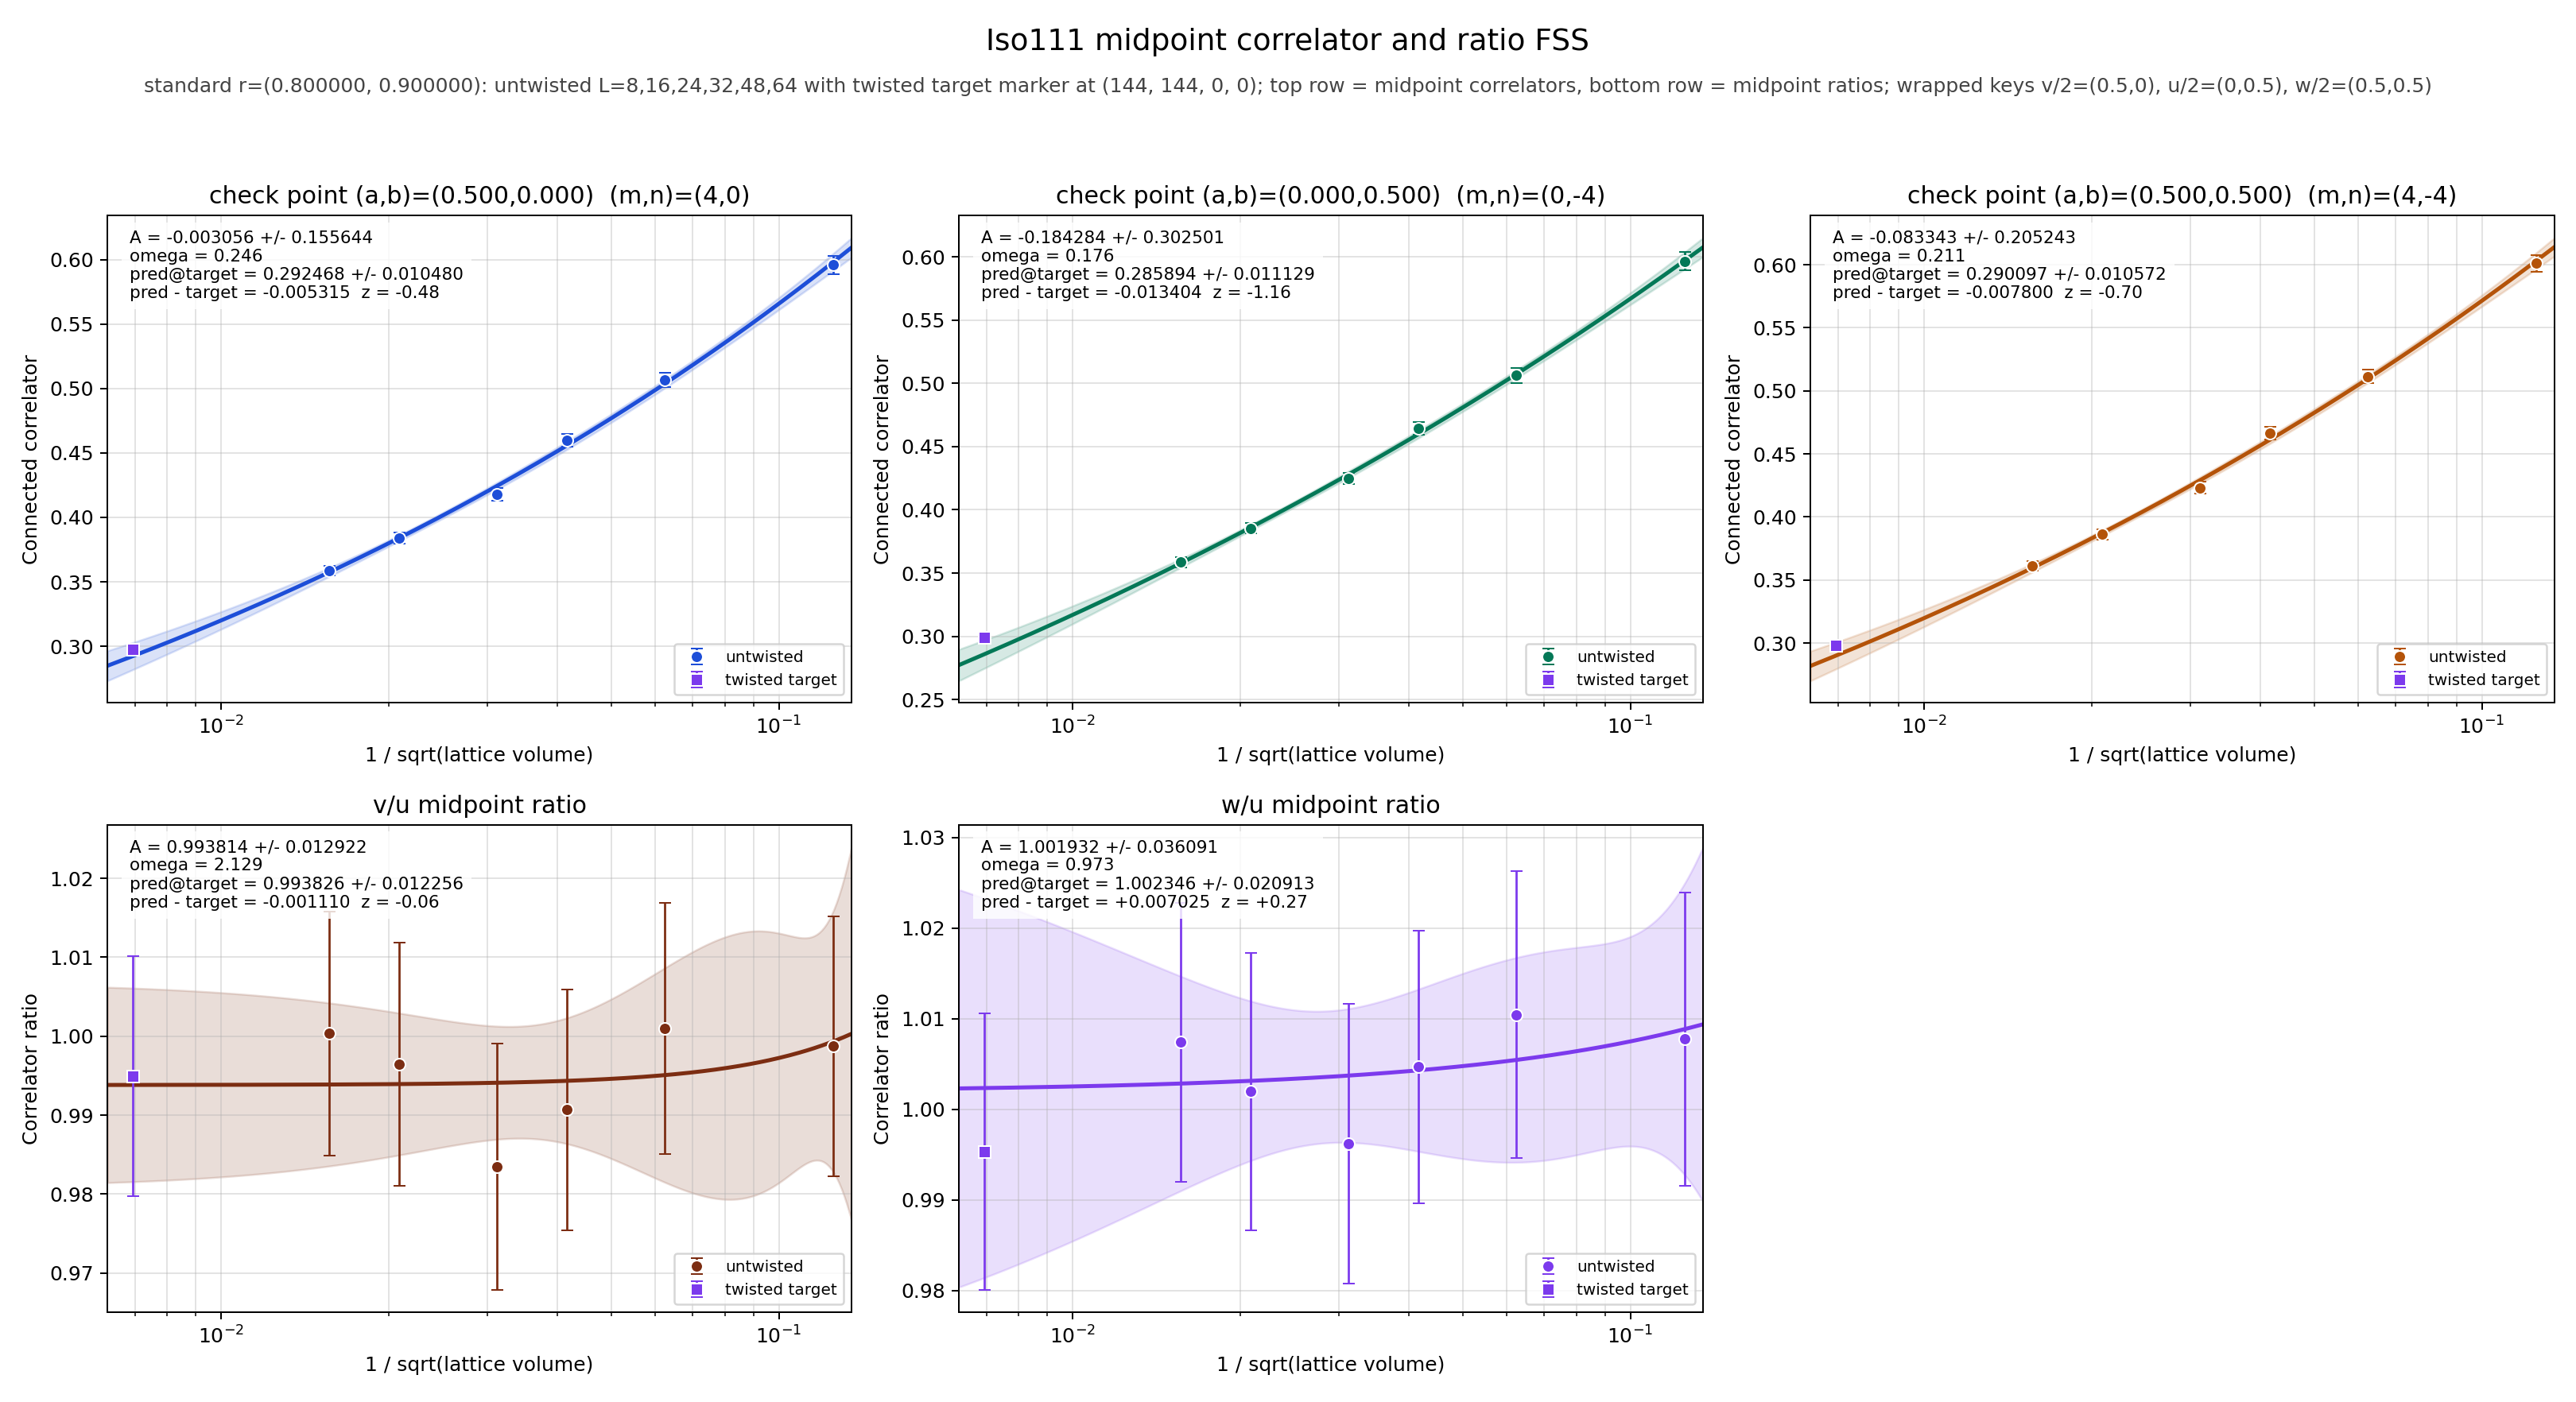

Source data for this figure (header and first rows):
panel	series	x	y	sigma	fit_A	fit_sigma_A	fit_omega	pred_target	pred_target_sigma	delta_target	z_target	twisted_x	twisted_y	twisted_sigma
v/2	untwisted	0.125	0.5959	0.006955	-0.003056	0.1556	0.2455	0.2925	0.01048	-0.005315	-0.4845	0.006944	0.2978	0.003241
v/2	untwisted	0.0625	0.5068	0.005646	-0.003056	0.1556	0.2455	0.2925	0.01048	-0.005315	-0.4845	0.006944	0.2978	0.003241
v/2	untwisted	0.04167	0.4598	0.005124	-0.003056	0.1556	0.2455	0.2925	0.01048	-0.005315	-0.4845	0.006944	0.2978	0.003241
v/2	untwisted	0.03125	0.4178	0.004815	-0.003056	0.1556	0.2455	0.2925	0.01048	-0.005315	-0.4845	0.006944	0.2978	0.003241
v/2	untwisted	0.02083	0.3841	0.004247	-0.003056	0.1556	0.2455	0.2925	0.01048	-0.005315	-0.4845	0.006944	0.2978	0.003241
v/2	untwisted	0.01562	0.3587	0.003894	-0.003056	0.1556	0.2455	0.2925	0.01048	-0.005315	-0.4845	0.006944	0.2978	0.003241
v/2	twisted	0.006944	0.2978	0.003241	-0.003056	0.1556	0.2455	0.2925	0.01048	-0.005315	-0.4845	0.006944	0.2978	0.003241
u/2	untwisted	0.125	0.5967	0.006937	-0.1843	0.3025	0.1757	0.2859	0.01113	-0.0134	-1.158	0.006944	0.2993	0.003192
u/2	untwisted	0.0625	0.5063	0.005738	-0.1843	0.3025	0.1757	0.2859	0.01113	-0.0134	-1.158	0.006944	0.2993	0.003192
u/2	untwisted	0.04167	0.4642	0.00495	-0.1843	0.3025	0.1757	0.2859	0.01113	-0.0134	-1.158	0.006944	0.2993	0.003192
u/2	untwisted	0.03125	0.4248	0.004643	-0.1843	0.3025	0.1757	0.2859	0.01113	-0.0134	-1.158	0.006944	0.2993	0.003192
u/2	untwisted	0.02083	0.3855	0.004161	-0.1843	0.3025	0.1757	0.2859	0.01113	-0.0134	-1.158	0.006944	0.2993	0.003192
u/2	untwisted	0.01562	0.3586	0.003924	-0.1843	0.3025	0.1757	0.2859	0.01113	-0.0134	-1.158	0.006944	0.2993	0.003192
u/2	twisted	0.006944	0.2993	0.003192	-0.1843	0.3025	0.1757	0.2859	0.01113	-0.0134	-1.158	0.006944	0.2993	0.003192
w/2	untwisted	0.125	0.6013	0.006642	-0.08334	0.2052	0.2105	0.2901	0.01057	-0.0078	-0.7048	0.006944	0.2979	0.003275
w/2	untwisted	0.0625	0.5115	0.005527	-0.08334	0.2052	0.2105	0.2901	0.01057	-0.0078	-0.7048	0.006944	0.2979	0.003275
w/2	untwisted	0.04167	0.4664	0.004901	-0.08334	0.2052	0.2105	0.2901	0.01057	-0.0078	-0.7048	0.006944	0.2979	0.003275
w/2	untwisted	0.03125	0.4232	0.004626	-0.08334	0.2052	0.2105	0.2901	0.01057	-0.0078	-0.7048	0.006944	0.2979	0.003275
w/2	untwisted	0.02083	0.3862	0.004174	-0.08334	0.2052	0.2105	0.2901	0.01057	-0.0078	-0.7048	0.006944	0.2979	0.003275
w/2	untwisted	0.01562	0.3612	0.003856	-0.08334	0.2052	0.2105	0.2901	0.01057	-0.0078	-0.7048	0.006944	0.2979	0.003275
w/2	twisted	0.006944	0.2979	0.003275	-0.08334	0.2052	0.2105	0.2901	0.01057	-0.0078	-0.7048	0.006944	0.2979	0.003275
(v/2)/(u/2)	untwisted	0.125	0.9987	0.01645	0.9938	0.01292	2.129	0.9938	0.01226	-0.00111	-0.05693	0.006944	0.9949	0.01516
(v/2)/(u/2)	untwisted	0.0625	1.001	0.01591	0.9938	0.01292	2.129	0.9938	0.01226	-0.00111	-0.05693	0.006944	0.9949	0.01516
(v/2)/(u/2)	untwisted	0.04167	0.9907	0.01528	0.9938	0.01292	2.129	0.9938	0.01226	-0.00111	-0.05693	0.006944	0.9949	0.01516
(v/2)/(u/2)	untwisted	0.03125	0.9835	0.01562	0.9938	0.01292	2.129	0.9938	0.01226	-0.00111	-0.05693	0.006944	0.9949	0.01516
(v/2)/(u/2)	untwisted	0.02083	0.9965	0.0154	0.9938	0.01292	2.129	0.9938	0.01226	-0.00111	-0.05693	0.006944	0.9949	0.01516
(v/2)/(u/2)	untwisted	0.01562	1	0.01542	0.9938	0.01292	2.129	0.9938	0.01226	-0.00111	-0.05693	0.006944	0.9949	0.01516
(v/2)/(u/2)	twisted	0.006944	0.9949	0.01516	0.9938	0.01292	2.129	0.9938	0.01226	-0.00111	-0.05693	0.006944	0.9949	0.01516
(w/2)/(u/2)	untwisted	0.125	1.008	0.01616	1.002	0.03609	0.9735	1.002	0.02091	0.007025	0.2715	0.006944	0.9953	0.01524
(w/2)/(u/2)	untwisted	0.0625	1.01	0.01582	1.002	0.03609	0.9735	1.002	0.02091	0.007025	0.2715	0.006944	0.9953	0.01524
(w/2)/(u/2)	untwisted	0.04167	1.005	0.01504	1.002	0.03609	0.9735	1.002	0.02091	0.007025	0.2715	0.006944	0.9953	0.01524
(w/2)/(u/2)	untwisted	0.03125	0.9962	0.0154	1.002	0.03609	0.9735	1.002	0.02091	0.007025	0.2715	0.006944	0.9953	0.01524
(w/2)/(u/2)	untwisted	0.02083	1.002	0.0153	1.002	0.03609	0.9735	1.002	0.02091	0.007025	0.2715	0.006944	0.9953	0.01524
(w/2)/(u/2)	untwisted	0.01562	1.007	0.0154	1.002	0.03609	0.9735	1.002	0.02091	0.007025	0.2715	0.006944	0.9953	0.01524
(w/2)/(u/2)	twisted	0.006944	0.9953	0.01524	1.002	0.03609	0.9735	1.002	0.02091	0.007025	0.2715	0.006944	0.9953	0.01524
